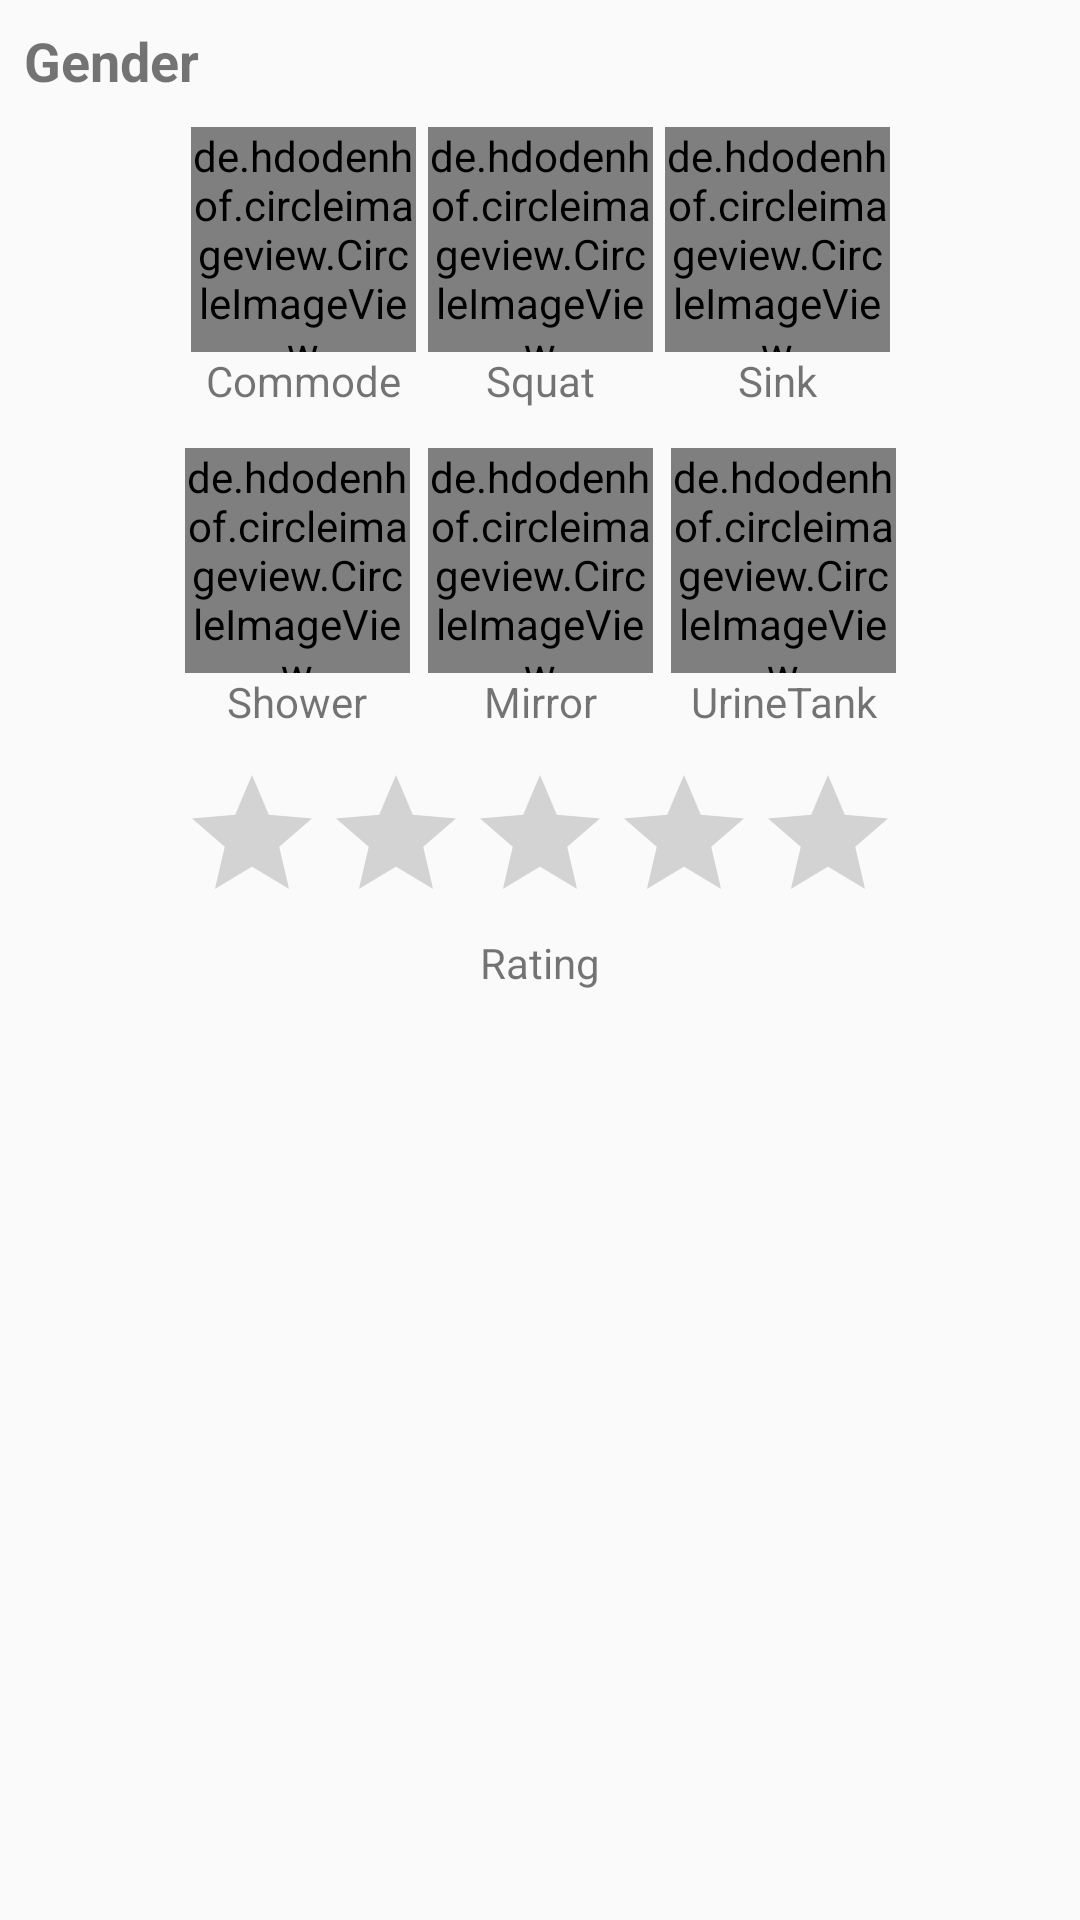

This screen was rendered from an Android layout file. Write that file and the resources it references.
<!-- AndroidManifest.xml: application theme AppTheme -->
<!-- res/layout/content_toilet_details.xml -->
<?xml version="1.0" encoding="utf-8"?>
<androidx.core.widget.NestedScrollView xmlns:android="http://schemas.android.com/apk/res/android"
    xmlns:app="http://schemas.android.com/apk/res-auto"
    xmlns:tools="http://schemas.android.com/tools"
    android:layout_width="match_parent"
    android:layout_height="match_parent"
    app:layout_behavior="@string/appbar_scrolling_view_behavior"
    tools:context=".ToiletDetails"
    tools:showIn="@layout/activity_toilet_details">

    
    
    
    
    
    <androidx.constraintlayout.widget.ConstraintLayout
        android:layout_width="match_parent"
        android:layout_height="wrap_content">

        <TextView
            android:id="@+id/textViewDetailsGender"
            android:layout_width="wrap_content"
            android:layout_height="wrap_content"
            android:layout_marginStart="8dp"
            android:layout_marginTop="8dp"
            android:text="Gender"
            android:textSize="18sp"
            android:textStyle="bold"
            app:layout_constraintStart_toStartOf="parent"
            app:layout_constraintTop_toTopOf="parent" />

        <LinearLayout
            android:id="@+id/linearLayoutDetails"
            android:layout_width="wrap_content"
            android:layout_height="wrap_content"
            android:layout_marginStart="8dp"
            android:layout_marginTop="8dp"
            android:layout_marginEnd="8dp"
            android:orientation="horizontal"
            app:layout_constraintEnd_toEndOf="parent"
            app:layout_constraintStart_toStartOf="parent"
            app:layout_constraintTop_toBottomOf="@id/textViewDetailsGender">


            
            
            
            
            
            

            
            
            
            
            
            

            
            
            
            
            
            
            
            

            <LinearLayout
                android:layout_width="match_parent"
                android:layout_height="match_parent"
                android:layout_margin="1dp"
                android:layout_weight="1"
                android:orientation="vertical"
                android:padding="1dp">

                <de.hdodenhof.circleimageview.CircleImageView
                    android:id="@+id/imageDetailsCommode"
                    android:layout_width="75dp"
                    android:layout_height="75dp"
                    android:src="@drawable/sink_true"
                    app:civ_border_color="#1565C0"
                    app:civ_border_width="0dp" />

                <TextView
                    android:id="@+id/textViewDetailsCommode"
                    android:layout_width="match_parent"
                    android:layout_height="match_parent"
                    android:layout_weight="1"
                    android:text="Commode"
                    android:textAlignment="center" />
            </LinearLayout>

            <LinearLayout
                android:layout_width="match_parent"
                android:layout_height="match_parent"
                android:layout_margin="1dp"
                android:layout_weight="1"
                android:orientation="vertical"
                android:padding="1dp">

                <de.hdodenhof.circleimageview.CircleImageView
                    xmlns:app="http://schemas.android.com/apk/res-auto"
                    android:id="@+id/imageDetailsSquat"
                    android:layout_width="75dp"
                    android:layout_height="75dp"
                    android:src="@drawable/sink"
                    app:civ_border_width="0dp"
                    app:civ_border_color="#1565C0"/>

                <TextView
                    android:id="@+id/textViewDetailsSquat"
                    android:layout_width="match_parent"
                    android:layout_height="wrap_content"
                    android:layout_weight="1"
                    android:text="Squat"
                    android:textAlignment="center" />
            </LinearLayout>

            <LinearLayout
                android:layout_width="match_parent"
                android:layout_height="match_parent"
                android:layout_margin="1dp"
                android:layout_weight="1"
                android:orientation="vertical"
                android:padding="1dp">

                <de.hdodenhof.circleimageview.CircleImageView
                    xmlns:app="http://schemas.android.com/apk/res-auto"
                    android:id="@+id/imageDetailsSink"
                    android:layout_width="75dp"
                    android:layout_height="75dp"
                    android:src="@drawable/sink"
                    app:civ_border_width="0dp"
                    app:civ_border_color="#1565C0"/>

                <TextView
                    android:id="@+id/textViewDetailsSink"
                    android:layout_width="match_parent"
                    android:layout_height="wrap_content"
                    android:layout_weight="1"
                    android:text="Sink"
                    android:textAlignment="center" />
            </LinearLayout>


        </LinearLayout>

        <LinearLayout
            android:id="@+id/linearLayoutDetails2"
            android:layout_width="wrap_content"
            android:layout_height="match_parent"
            android:layout_marginStart="8dp"
            android:layout_marginTop="8dp"
            android:layout_marginEnd="8dp"
            android:orientation="horizontal"
            app:layout_constraintEnd_toEndOf="parent"
            app:layout_constraintStart_toStartOf="parent"
            app:layout_constraintTop_toBottomOf="@id/linearLayoutDetails">

            <LinearLayout
                android:layout_width="match_parent"
                android:layout_height="match_parent"
                android:layout_margin="1dp"
                android:layout_weight="1"
                android:orientation="vertical"
                android:padding="2dp">

                <de.hdodenhof.circleimageview.CircleImageView xmlns:app="http://schemas.android.com/apk/res-auto"
                    android:id="@+id/imageDetailsShower"
                    android:layout_width="75dp"
                    android:layout_height="75dp"
                    android:src="@drawable/sink"
                    app:civ_border_color="#1565C0"
                    app:civ_border_width="0dp" />

                <TextView
                    android:id="@+id/textViewDetailsShower"
                    android:layout_width="match_parent"
                    android:layout_height="wrap_content"
                    android:layout_weight="1"
                    android:text="Shower"
                    android:textAlignment="center" />
            </LinearLayout>

            <LinearLayout
                android:layout_width="match_parent"
                android:layout_height="match_parent"
                android:layout_margin="1dp"
                android:layout_weight="1"
                android:orientation="vertical"
                android:padding="2dp">

                <de.hdodenhof.circleimageview.CircleImageView xmlns:app="http://schemas.android.com/apk/res-auto"
                    android:id="@+id/imageDetailsMirror"
                    android:layout_width="75dp"
                    android:layout_height="75dp"
                    android:src="@drawable/sink"
                    app:civ_border_color="#1565C0"
                    app:civ_border_width="0dp" />

                <TextView
                    android:id="@+id/textViewDetailsMirror"
                    android:layout_width="match_parent"
                    android:layout_height="wrap_content"
                    android:layout_weight="1"
                    android:text="Mirror"
                    android:textAlignment="center" />
            </LinearLayout>

            <LinearLayout
                android:layout_width="match_parent"
                android:layout_height="match_parent"
                android:layout_margin="1dp"
                android:layout_weight="1"
                android:orientation="vertical"
                android:padding="2dp">

                
                
                
                
                
                

                <de.hdodenhof.circleimageview.CircleImageView xmlns:app="http://schemas.android.com/apk/res-auto"
                    android:id="@+id/imageDetailsUrineTank"
                    android:layout_width="75dp"
                    android:layout_height="75dp"
                    android:src="@drawable/toilet"
                    app:civ_border_color="#1565C0"
                    app:civ_border_width="0dp" />

                <TextView
                    android:id="@+id/textViewDetailsUrineTank"
                    android:layout_width="match_parent"
                    android:layout_height="wrap_content"
                    android:layout_weight="1"
                    android:text="UrineTank"
                    android:textAlignment="center" />
            </LinearLayout>
        </LinearLayout>

        <RatingBar
            android:id="@+id/ratingBarToiletDetails"
            android:layout_width="wrap_content"
            android:layout_height="wrap_content"
            android:layout_marginTop="8dp"
            android:isIndicator="true"
            app:layout_constraintEnd_toEndOf="parent"
            app:layout_constraintStart_toStartOf="parent"
            android:stepSize="1"
            app:layout_constraintTop_toBottomOf="@id/linearLayoutDetails2" />

        <TextView
            android:id="@+id/textViewDetailsRating"
            android:layout_width="wrap_content"
            android:layout_height="wrap_content"
            android:layout_marginBottom="8dp"
            android:text="Rating"
            app:layout_constraintBottom_toBottomOf="parent"
            app:layout_constraintEnd_toEndOf="parent"
            app:layout_constraintStart_toStartOf="parent"
            app:layout_constraintTop_toBottomOf="@id/ratingBarToiletDetails" />

    </androidx.constraintlayout.widget.ConstraintLayout>


</androidx.core.widget.NestedScrollView>
<!-- res/layout/activity_toilet_details.xml (included above) -->
<?xml version="1.0" encoding="utf-8"?>
<androidx.coordinatorlayout.widget.CoordinatorLayout xmlns:android="http://schemas.android.com/apk/res/android"
    xmlns:app="http://schemas.android.com/apk/res-auto"
    xmlns:tools="http://schemas.android.com/tools"
    android:layout_width="match_parent"
    android:layout_height="match_parent"
    android:fitsSystemWindows="true"
    tools:context=".ToiletDetails">

    <com.google.android.material.appbar.AppBarLayout
        android:id="@+id/app_bar"
        android:layout_width="match_parent"
        android:layout_height="@dimen/app_bar_height"
        android:background="#0277BD"
        android:fitsSystemWindows="true"
        android:theme="@style/AppTheme.AppBarOverlay">

        <com.google.android.material.appbar.CollapsingToolbarLayout
            android:id="@+id/toolbar_layout"
            android:layout_width="match_parent"
            android:layout_height="match_parent"
            android:fitsSystemWindows="true"
            app:contentScrim="?attr/colorPrimary"
            app:layout_scrollFlags="scroll|exitUntilCollapsed"
            app:title="Toilet Details"
            app:toolbarId="@+id/toolbar">

            <ImageView
                android:id="@+id/toolbarImageDetails"
                android:layout_width="match_parent"
                android:layout_height="match_parent"
                android:fitsSystemWindows="true"
                android:scaleType="centerCrop"
                android:src="@drawable/toilocate_logo"
                app:layout_collapseMode="parallax" />

            <androidx.appcompat.widget.Toolbar
                android:id="@+id/toolbar"
                android:layout_width="match_parent"
                android:layout_height="?attr/actionBarSize"
                app:layout_collapseMode="pin"
                app:popupTheme="@style/AppTheme.PopupOverlay" />

        </com.google.android.material.appbar.CollapsingToolbarLayout>
    </com.google.android.material.appbar.AppBarLayout>

    <include layout="@layout/content_toilet_details" />

    <com.google.android.material.floatingactionbutton.FloatingActionButton
        android:id="@+id/fab"
        android:layout_width="wrap_content"
        android:layout_height="wrap_content"
        android:layout_margin="@dimen/fab_margin"
        app:layout_anchor="@id/app_bar"
        app:layout_anchorGravity="bottom|end"
        app:srcCompat="@drawable/star" />

</androidx.coordinatorlayout.widget.CoordinatorLayout>
<!-- resources referenced by this layout -->
<resources>
  <dimen name="app_bar_height">400dp</dimen>
  <dimen name="fab_margin">16dp</dimen>
  <dimen name="text_margin">16dp</dimen>
  <color name="colorPrimary">#FF51A0C6</color>
  <color name="colorPrimaryDark">#FF51A0C6</color>
  <color name="colorAccent">#D81B60</color>
</resources>
